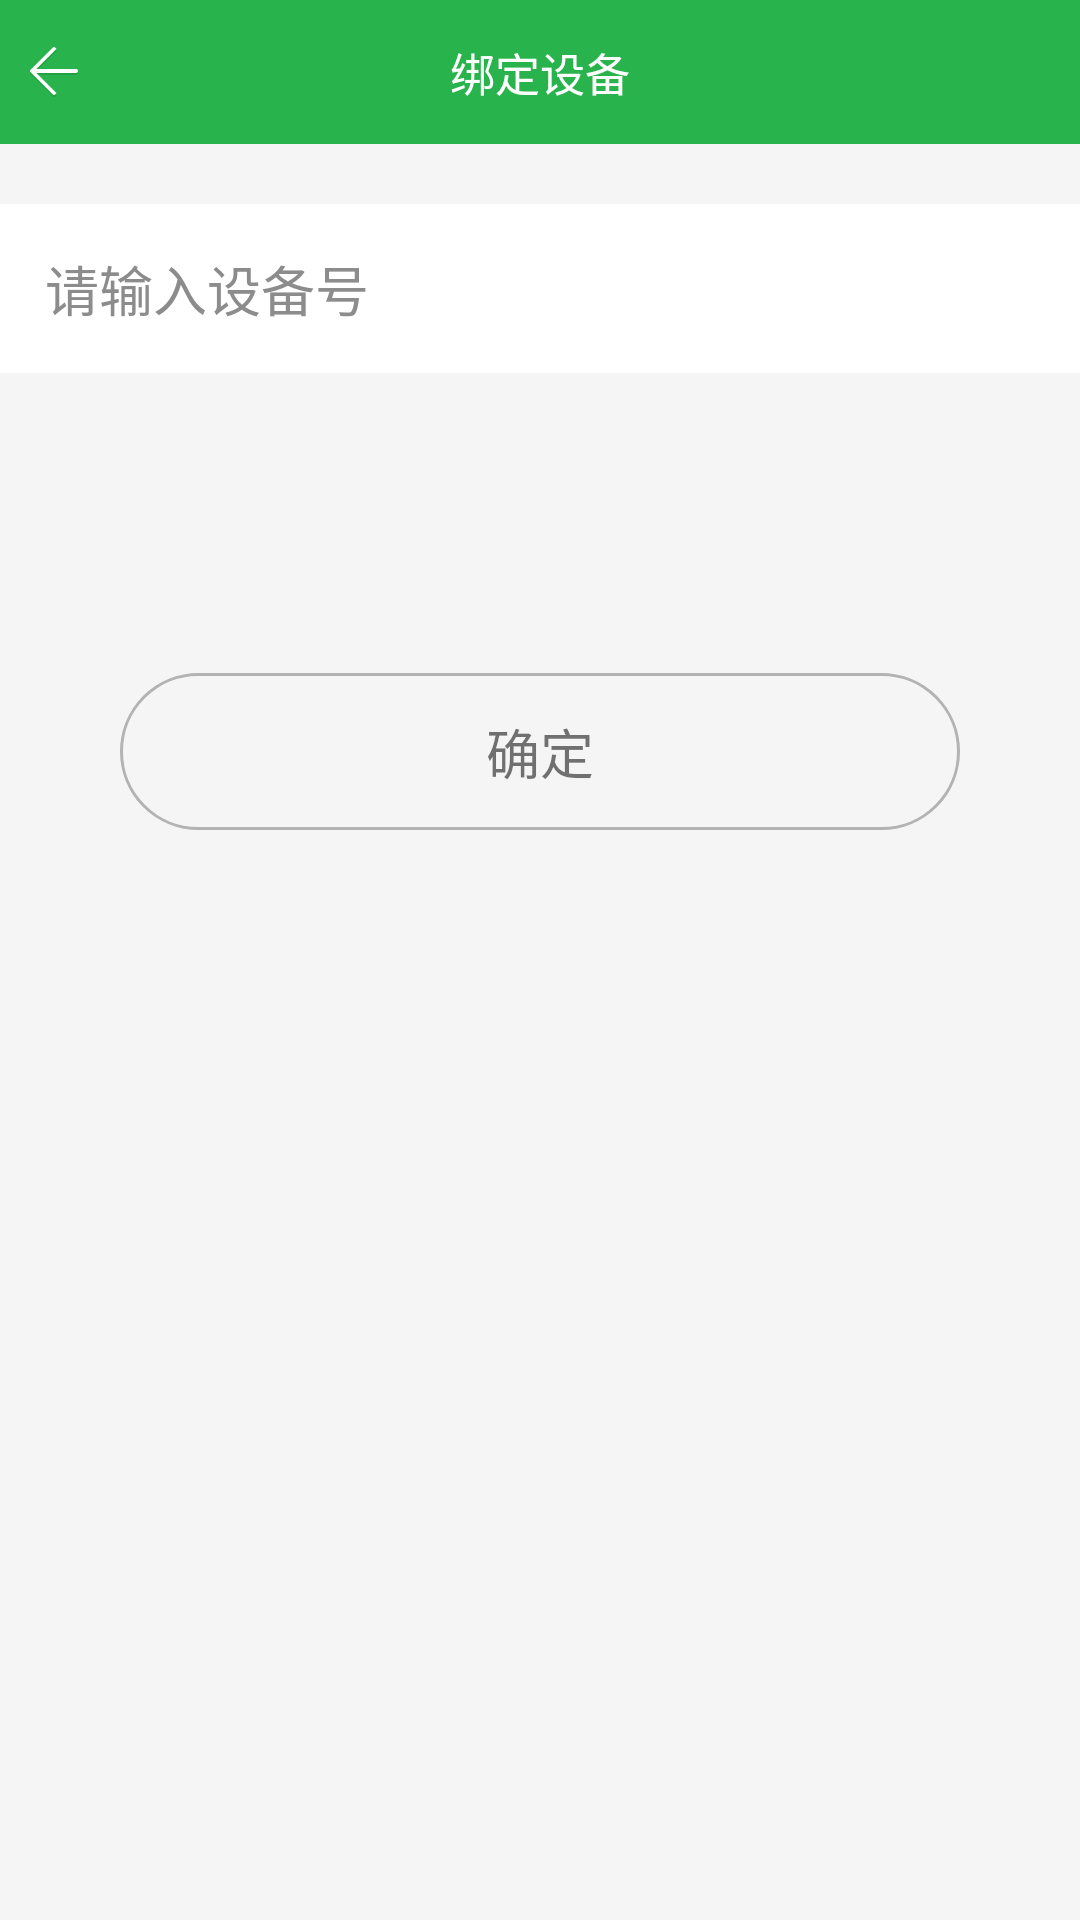

This screen was rendered from an Android layout file. Write that file and the resources it references.
<!-- AndroidManifest.xml: application theme AppTheme -->
<!-- res/layout/activity_add_device.xml -->
<?xml version="1.0" encoding="utf-8"?>
<LinearLayout xmlns:android="http://schemas.android.com/apk/res/android"
    xmlns:tools="http://schemas.android.com/tools"
    android:layout_width="match_parent"
    android:layout_height="match_parent"
    android:orientation="vertical"
    android:background="@color/crimson"
    tools:context="aromatherapy.saiyi.cn.jinhaojiao.activity.AddDevice">
    <RelativeLayout
        android:layout_width="match_parent"
        android:layout_height="48dp"
        android:background="@color/lawngreen">

        <ImageView
            android:id="@+id/device_back_iv"
            android:layout_width="wrap_content"
            android:layout_height="match_parent"
            android:padding="10dp"
            android:src="@drawable/back" />

        <TextView
            android:layout_width="wrap_content"
            android:layout_height="match_parent"
            android:layout_centerHorizontal="true"
            android:gravity="center"
            android:text="绑定设备"
            android:textColor="@color/white"
            android:textSize="15sp" />
    </RelativeLayout>
    <LinearLayout
        android:layout_width="match_parent"
        android:layout_height="wrap_content"
        android:background="@color/white"
        android:layout_marginTop="20dp"
        android:orientation="horizontal">
        <LinearLayout
            android:id="@+id/device_id_ll"
            android:layout_width="match_parent"
            android:padding="15dp"
            android:gravity="center"
            android:visibility="gone"
            android:orientation="horizontal"
            android:layout_height="wrap_content">
            <TextView
                android:layout_width="wrap_content"
                android:text="已绑定设备ID:"
                android:layout_marginRight="5dp"
                android:layout_height="wrap_content" />
            <TextView
                android:id="@+id/device_id_tv"
                android:layout_width="wrap_content"
                android:text="12346"
                android:layout_height="wrap_content" />
        </LinearLayout>
        <EditText
            android:id="@+id/device_id_et"
            android:layout_width="match_parent"
            android:layout_height="match_parent"
            android:padding="15dp"
            android:background="@null"
            android:phoneNumber="true"
            android:maxLines="1"
            android:hint="请输入设备号"
            android:textColorHint="@color/darkorange" />

    </LinearLayout>
    <TextView
        android:id="@+id/device_definite_tv"
        android:layout_width="match_parent"
        android:layout_height="wrap_content"
        android:layout_marginLeft="40dp"
        android:layout_marginRight="40dp"
        android:layout_marginTop="100dp"
        android:background="@drawable/frame_rent_button"
        android:gravity="center"
        android:padding="13dp"
        android:text="确定"
        android:textSize="18sp" />
</LinearLayout>
<!-- resources referenced by this layout -->
<resources>
  <color name="crimson">#f5f5f5</color>
  <color name="darkorange">#8c8c8c</color>
  <color name="lawngreen">#28B34C</color>
  <color name="white">#FFFFFF</color>
  <!-- drawable back: png bitmap (drawable-hdpi, 1183 bytes) -->
  <!-- drawable frame_rent_button (drawable) -->
  <?xml version="1.0" encoding="utf-8"?>
  <shape xmlns:android="http://schemas.android.com/apk/res/android">
  
      <stroke
          android:width="1dp"
          android:color="@color/gray_90" />
      <corners android:radius="500dp" />
  </shape>
  <style name="AppTheme" parent="Theme.AppCompat.Light.DarkActionBar">
          
          <item name="colorPrimary">@color/colorPrimary</item>
          <item name="colorPrimaryDark">@color/colorPrimaryDark</item>
          <item name="colorAccent">@color/colorAccent</item>
      </style>
  <color name="gray_90">#b3b3b3</color>
  <color name="colorPrimary">#3F51B5</color>
  <color name="colorPrimaryDark">#303F9F</color>
  <color name="colorAccent">#FF4081</color>
</resources>
